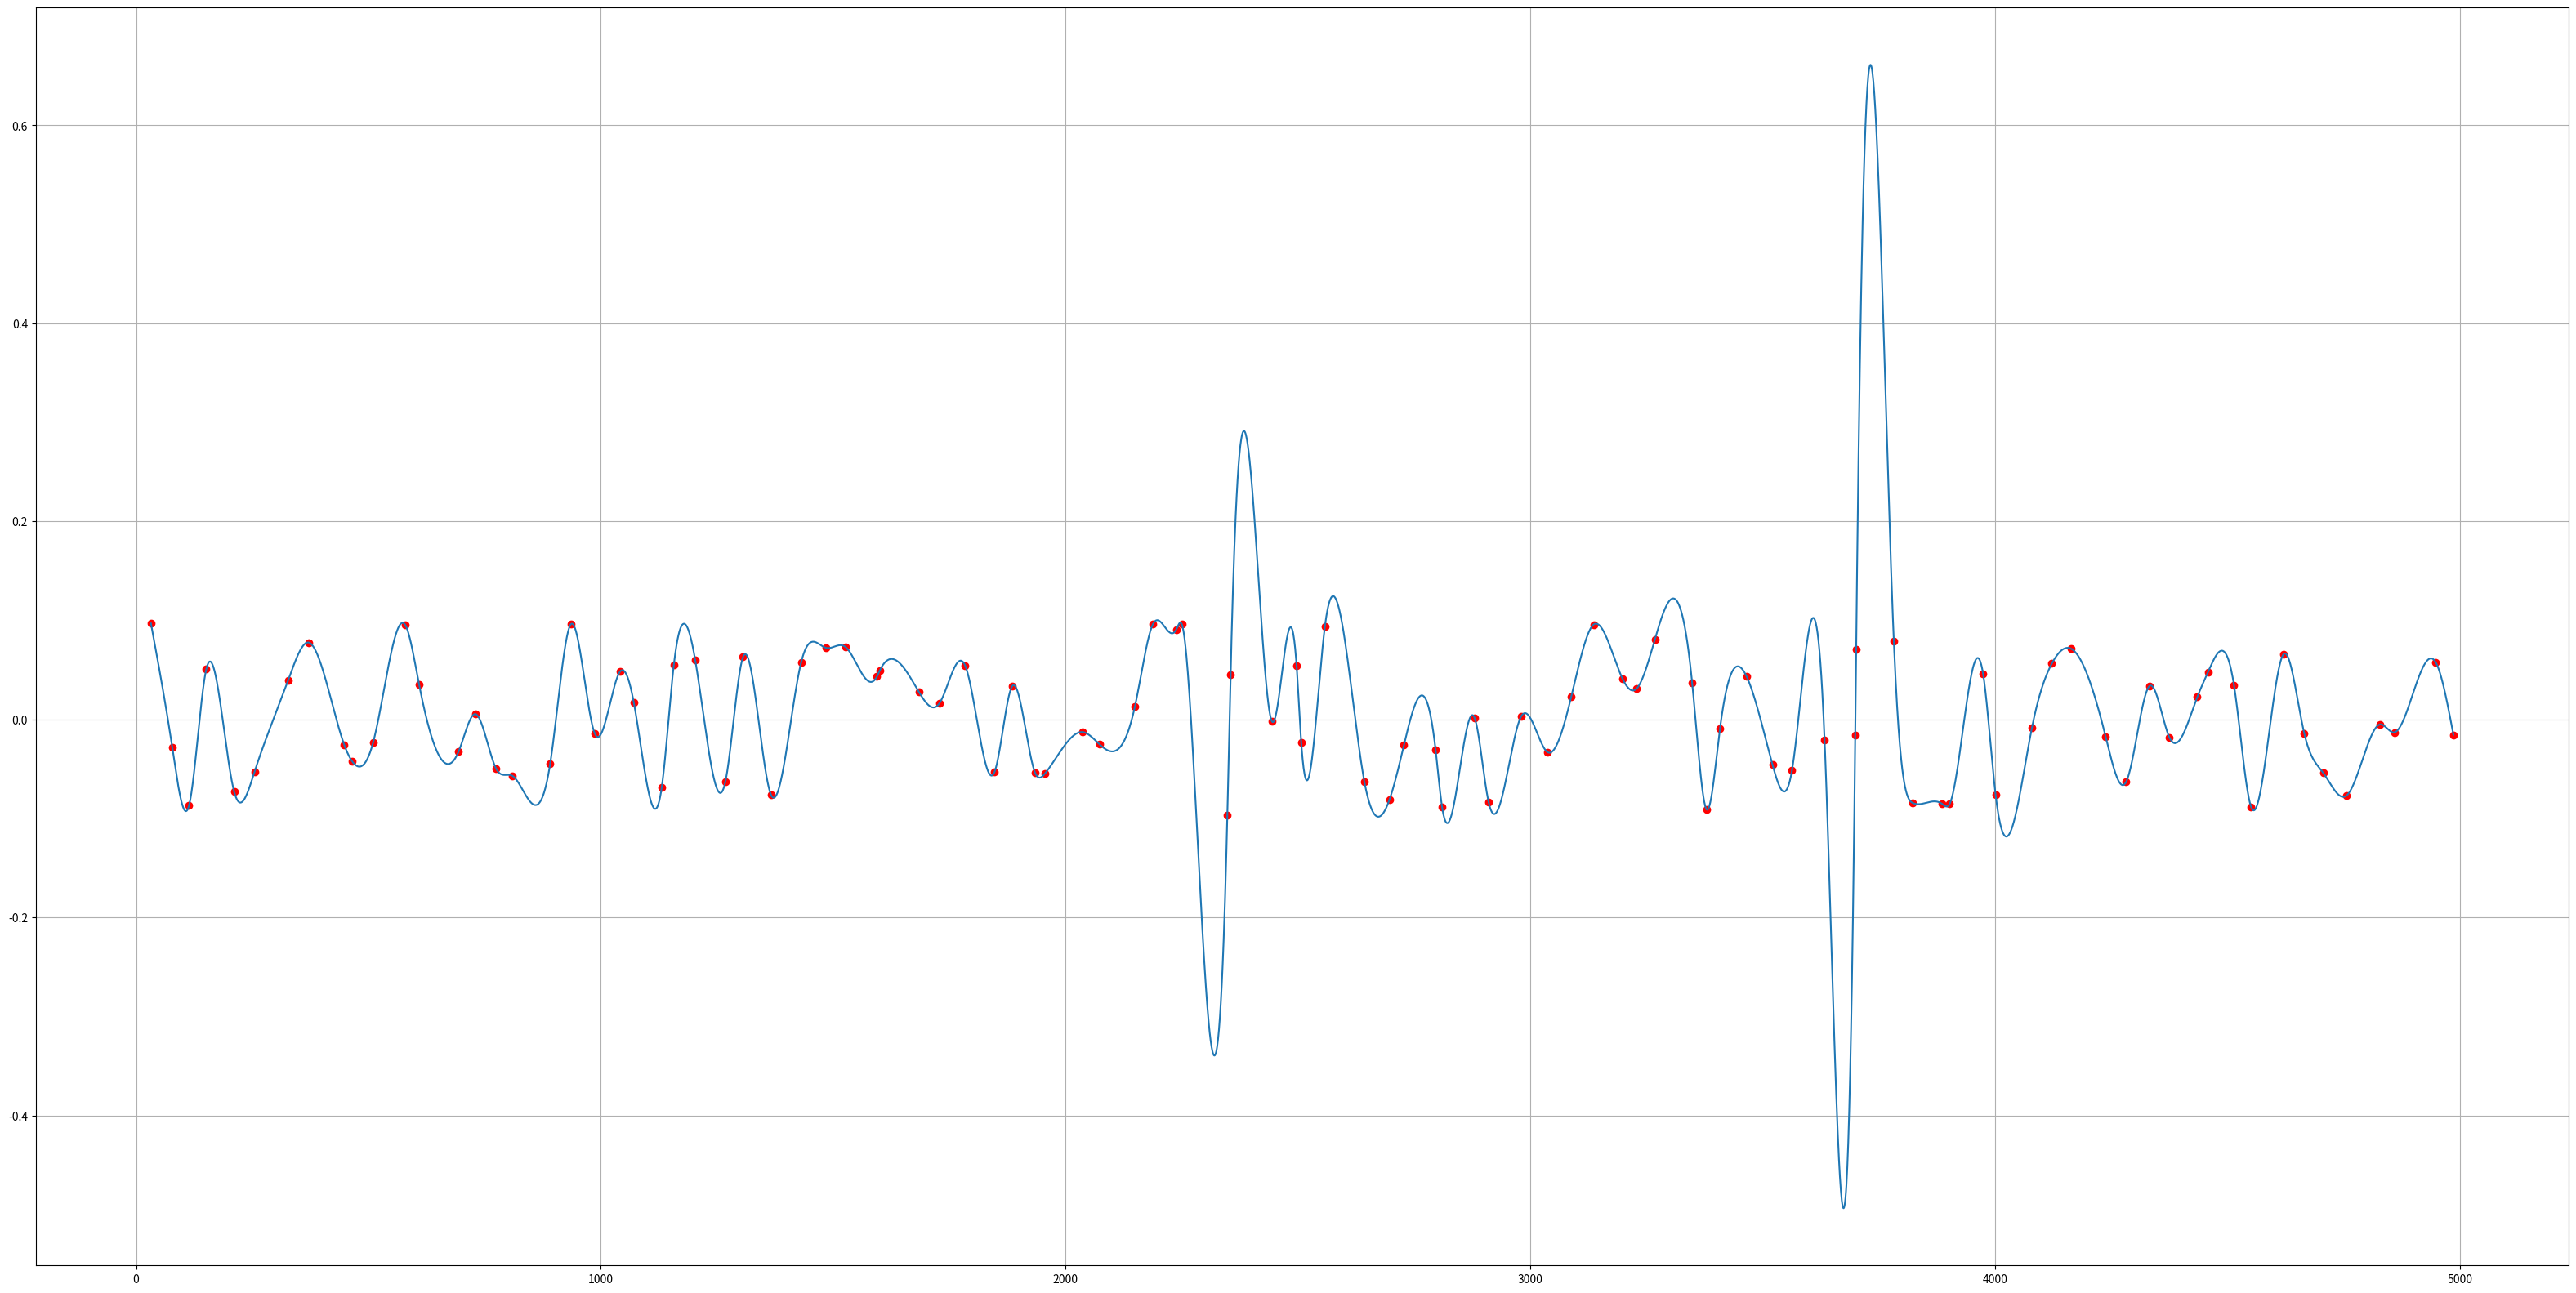

Write Python code to recreate this figure.
import random
import matplotlib.pyplot as plt
import numpy as np

def f(x, a, b, c, d):
    return a*x**3 + b*x**2 + c*x + d

n = 100
start_x = np.array([random.randrange(i * 50, i * 50 + 50) for i in range(n)])
start_y = np.array([np.random.uniform(low=-0.1, high=0.1) for _ in range(n)])

h = np.array([0] + [start_x[i] - start_x[i-1] for i in range(1, n)])
l = np.array([0] + [(start_y[i] - start_y[i-1]) / h[i] for i in range(1, n)])

delta = [0, -h[2]/(2*(h[1]+ h[2]))]
lmd = [0, 1.5*(l[2] - l[1])/(h[1] + h[2])]
for i in range(3, n):
    delta.append(-h[i]/(2*h[i-1] + 2*h[i] + h[i-1]*delta[i-2]))
    lmd.append((3*l[i] - 3*l[i-1] - h[i-1]*lmd[i-2])/(2*h[i-1] + 2*h[i] + h[i-1]*delta[i-2]))

b = [0 for _ in range(n)]
for i in range(n-1, 0, -1):
    b[i-1] = delta[i-1]*b[i] + lmd[i-1]

a = np.array([0] + [(b[i] - b[i-1]) / (3*h[i]) for i in range(1, n)])
c = np.array([0] + [l[i] + (2 * b[i] + b[i-1]) * h[i] / 3 for i in range(1, n)])

y = []
for i in range(start_x[0], start_x[-1]+1):
    for j in range(1, n):
        if i >= start_x[j-1] and i <= start_x[j]:
            y.append(f(i - start_x[j], a[j], b[j], c[j], start_y[j]))
            break
y = np.array(y)
x = np.linspace(start_x[0], start_x[-1], len(y))

plt.figure(figsize=(40,20))
plt.plot(x, y)
plt.scatter(start_x, start_y, c='red')
plt.grid(True) 
plt.show()